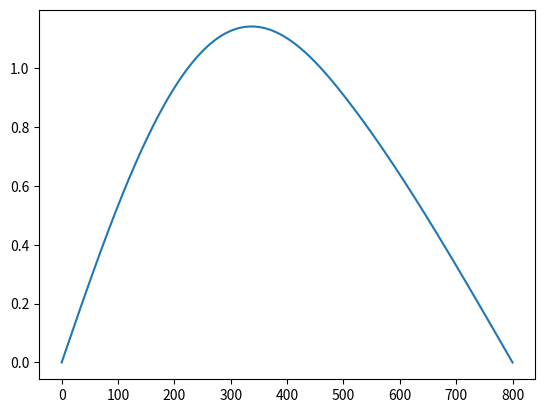

The script that saved this image:
###
# Zadani
###
import numpy as np
import matplotlib.pyplot as plt

D = 30
E = 200000
a = 500
b = 300

q = 5
F = 1000

Ra = (q*(a**2/2+a*b)-F*b)/(a+b)
Rb = (q*(a**2/2)-F*a)/(a+b)

Jz = np.pi/64*D**4

C3 = 1/(E*Jz*(-a-b))*(Rb*(-b**2*a/2-b**3/6)+Ra*(a**3/6-a**3/2)-q*(a**4/24-a**4/6))
C1 = 1/(E*Jz)*(Rb*b**2/2+Ra*a**2/2-q*a**3/6)-C3


def pruhyb(x,Ra,Rb,q,C1,C3,a,b,E,Jz):
    w=np.empty(len(x))
    i=-1
    for xi in x:
        i+=1
        if xi < a:
            w[i] = -(Ra*xi**3/6-q*xi**4/24)/(E*Jz)+C1*xi
        else:
            w[i] = -(Rb*(a+b-xi)**3/6)/(E*Jz)+C3*(a+b-xi)
    return w

x = np.linspace(0,a+b,1000)

w = pruhyb(x,Ra,Rb,q,C1,C3,a,b,E,Jz)

plt.plot(x,w)